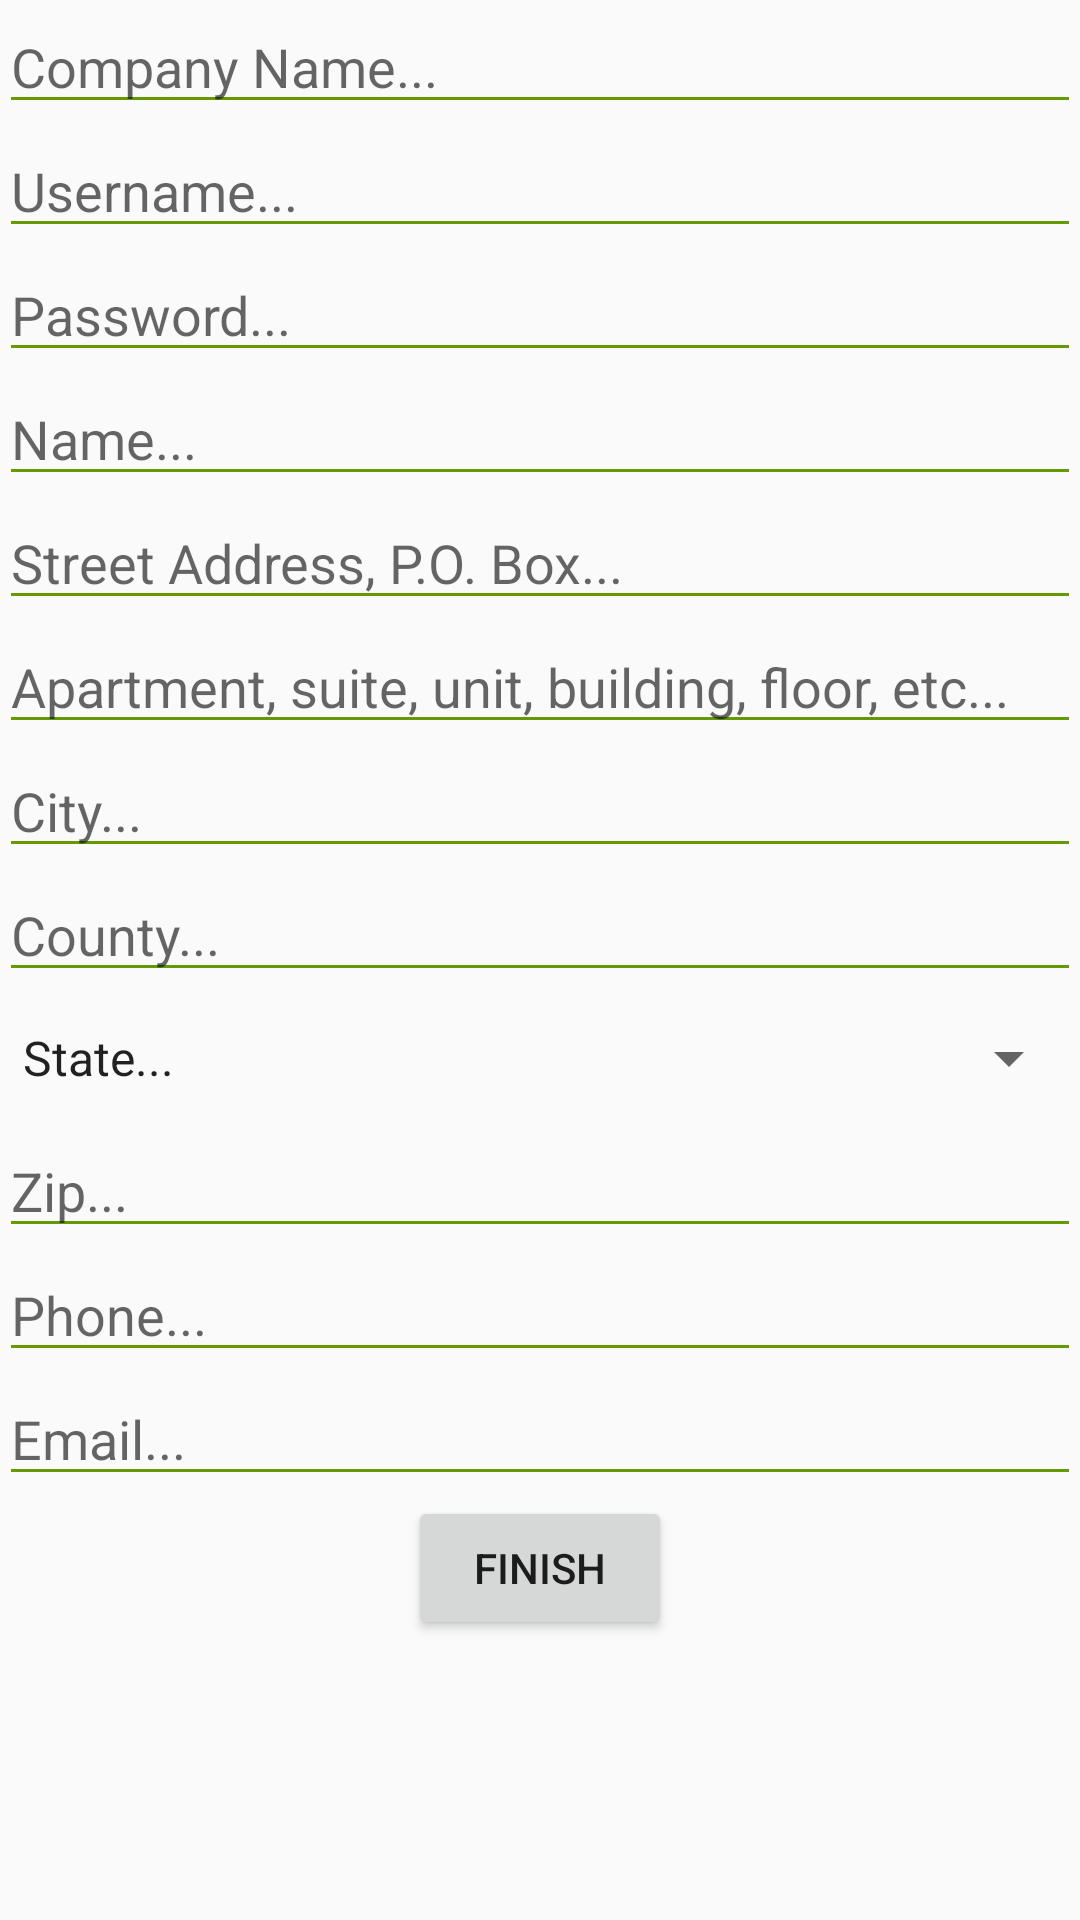

Android layout source for this screen:
<!-- AndroidManifest.xml: application theme AppTheme2 -->
<!-- res/layout/activity_sign_up.xml -->
<?xml version="1.0" encoding="utf-8"?>
<ScrollView xmlns:android="http://schemas.android.com/apk/res/android"
    android:id="@+id/ScrollView01"
    android:layout_width="fill_parent"
    android:layout_height="fill_parent" >

    <RelativeLayout xmlns:android="http://schemas.android.com/apk/res/android"
        xmlns:tools="http://schemas.android.com/tools"
        android:id="@+id/activity_main"
        android:layout_width="match_parent"
        android:layout_height="match_parent"
        android:paddingBottom="@dimen/activity_vertical_margin"
        android:paddingLeft="@dimen/activity_horizontal_margin"
        android:paddingRight="@dimen/activity_horizontal_margin"
        android:paddingTop="@dimen/activity_vertical_margin"
        tools:context="com.example.yepej.produdeapp.MainActivity">

        <LinearLayout
            android:layout_width="match_parent"
            android:layout_height="match_parent"
            android:orientation="vertical"
            android:layout_alignParentTop="true"
            android:layout_alignParentLeft="true"
            android:layout_alignParentStart="true">



            <EditText
                android:id="@+id/compName"
                android:layout_width="match_parent"
                android:layout_height="wrap_content"
                android:hint="Company Name..."
                android:inputType="textPersonName"
                android:backgroundTint="@android:color/holo_green_dark"
                android:textCursorDrawable="@drawable/cursor_color"/>

            <EditText
                android:id="@+id/uid"
                android:layout_width="match_parent"
                android:layout_height="wrap_content"
                android:hint="Username..."
                android:inputType="textPersonName"
                android:backgroundTint="@android:color/holo_green_dark"
                android:textCursorDrawable="@drawable/cursor_color"/>

            <EditText
                android:id="@+id/pw"
                android:layout_width="match_parent"
                android:layout_height="wrap_content"
                android:hint="Password..."
                android:inputType="textPassword"
                android:backgroundTint="@android:color/holo_green_dark"
                android:textCursorDrawable="@drawable/cursor_color"/>

            <EditText
                android:id="@+id/name"
                android:layout_width="match_parent"
                android:layout_height="wrap_content"
                android:hint="Name..."
                android:inputType="textPersonName"
                android:backgroundTint="@android:color/holo_green_dark"
                android:textCursorDrawable="@drawable/cursor_color"/>

            <EditText
                android:id="@+id/address1"
                android:layout_width="match_parent"
                android:layout_height="wrap_content"
                android:hint="Street Address, P.O. Box..."
                android:inputType="textPersonName"
                android:backgroundTint="@android:color/holo_green_dark"
                android:textCursorDrawable="@drawable/cursor_color"/>

            <EditText
                android:id="@+id/address2"
                android:layout_width="match_parent"
                android:layout_height="wrap_content"
                android:hint="Apartment, suite, unit, building, floor, etc..."
                android:inputType="textPersonName"
                android:backgroundTint="@android:color/holo_green_dark"
                android:textCursorDrawable="@drawable/cursor_color"/>

            <EditText
                android:id="@+id/city"
                android:layout_width="match_parent"
                android:layout_height="wrap_content"
                android:hint="City..."
                android:inputType="textPersonName"
                android:backgroundTint="@android:color/holo_green_dark"
                android:textCursorDrawable="@drawable/cursor_color"/>

            <EditText
                android:id="@+id/county"
                android:layout_width="match_parent"
                android:layout_height="wrap_content"
                android:hint="County..."
                android:inputType="textPersonName"
                android:backgroundTint="@android:color/holo_green_dark"
                android:textCursorDrawable="@drawable/cursor_color"/>

            <Spinner android:id="@+id/state"
                android:layout_width="fill_parent"
                android:layout_height="44dp"
                android:drawSelectorOnTop="true"
                android:entries="@array/spinnerItems"
                />

            <EditText
                android:id="@+id/zip"
                android:layout_width="match_parent"
                android:layout_height="wrap_content"
                android:hint="Zip..."
                android:inputType="textPersonName"
                android:backgroundTint="@android:color/holo_green_dark"
                android:textCursorDrawable="@drawable/cursor_color"/>

            <EditText
                android:id="@+id/phone"
                android:layout_width="match_parent"
                android:layout_height="wrap_content"
                android:ems="10"
                android:hint="Phone..."
                android:inputType="phone"
                android:backgroundTint="@android:color/holo_green_dark"
                android:textCursorDrawable="@drawable/cursor_color"/>

            <EditText
                android:id="@+id/email"
                android:layout_width="match_parent"
                android:layout_height="wrap_content"
                android:ems="10"
                android:hint="Email..."
                android:inputType="textEmailAddress"
                android:backgroundTint="@android:color/holo_green_dark"
                android:textCursorDrawable="@drawable/cursor_color"/>

            <Button
                android:layout_width="wrap_content"
                android:layout_height="wrap_content"
                android:text="Finish"
                android:id="@+id/finishButton"
                android:onClick="finishClicked"
                android:layout_gravity="center_horizontal"
                />

        </LinearLayout>

    </RelativeLayout>

</ScrollView>
<!-- resources referenced by this layout -->
<resources>
  <string-array name="spinnerItems">
          <item>State...</item>
          <item>AK</item>
          <item>AL</item>
          <item>AR</item>
          <item>AZ</item>
          <item>CA</item>
          <item>CO</item>
          <item>CT</item>
          <item>DC</item>
          <item>DE</item>
          <item>FL</item>
          <item>GA</item>
          <item>HI</item>
          <item>IA</item>
          <item>ID</item>
          <item>IL</item>
          <item>IN</item>
          <item>KS</item>
          <item>KY</item>
          <item>LA</item>
          <item>MA</item>
          <item>MD</item>
          <item>ME</item>
          <item>MI</item>
          <item>MN</item>
          <item>MO</item>
          <item>MS</item>
          <item>MT</item>
          <item>NC</item>
          <item>ND</item>
          <item>NE</item>
          <item>NH</item>
          <item>NJ</item>
          <item>NM</item>
          <item>NV</item>
          <item>NY</item>
          <item>OH</item>
          <item>OK</item>
          <item>OR</item>
          <item>PA</item>
          <item>RI</item>
          <item>SC</item>
          <item>SD</item>
          <item>TN</item>
          <item>TX</item>
          <item>UT</item>
          <item>VA</item>
          <item>VT</item>
          <item>WA</item>
          <item>WI</item>
          <item>WV</item>
          <item>WY</item>
      </string-array>
  <!-- drawable cursor_color (drawable) -->
  <?xml version="1.0" encoding="utf-8"?>
  <shape xmlns:android="http://schemas.android.com/apk/res/android" >
      <size android:width="3dp" />
      <solid android:color="#ff669900"  />
  </shape>
  <style name="AppTheme2" parent="Theme.AppCompat.Light.NoActionBar">
          
          <item name="colorPrimary">@android:color/holo_green_dark</item>
          <item name="colorPrimaryDark">@color/colorPrimaryDark</item>
          <item name="colorAccent">@android:color/holo_green_dark</item>
          <item name="android:statusBarColor">@color/low_opacity_holo_green</item>
      </style>
  <color name="colorPrimaryDark">#303F9F</color>
  <color name="low_opacity_holo_green">#c9669900</color>
</resources>
